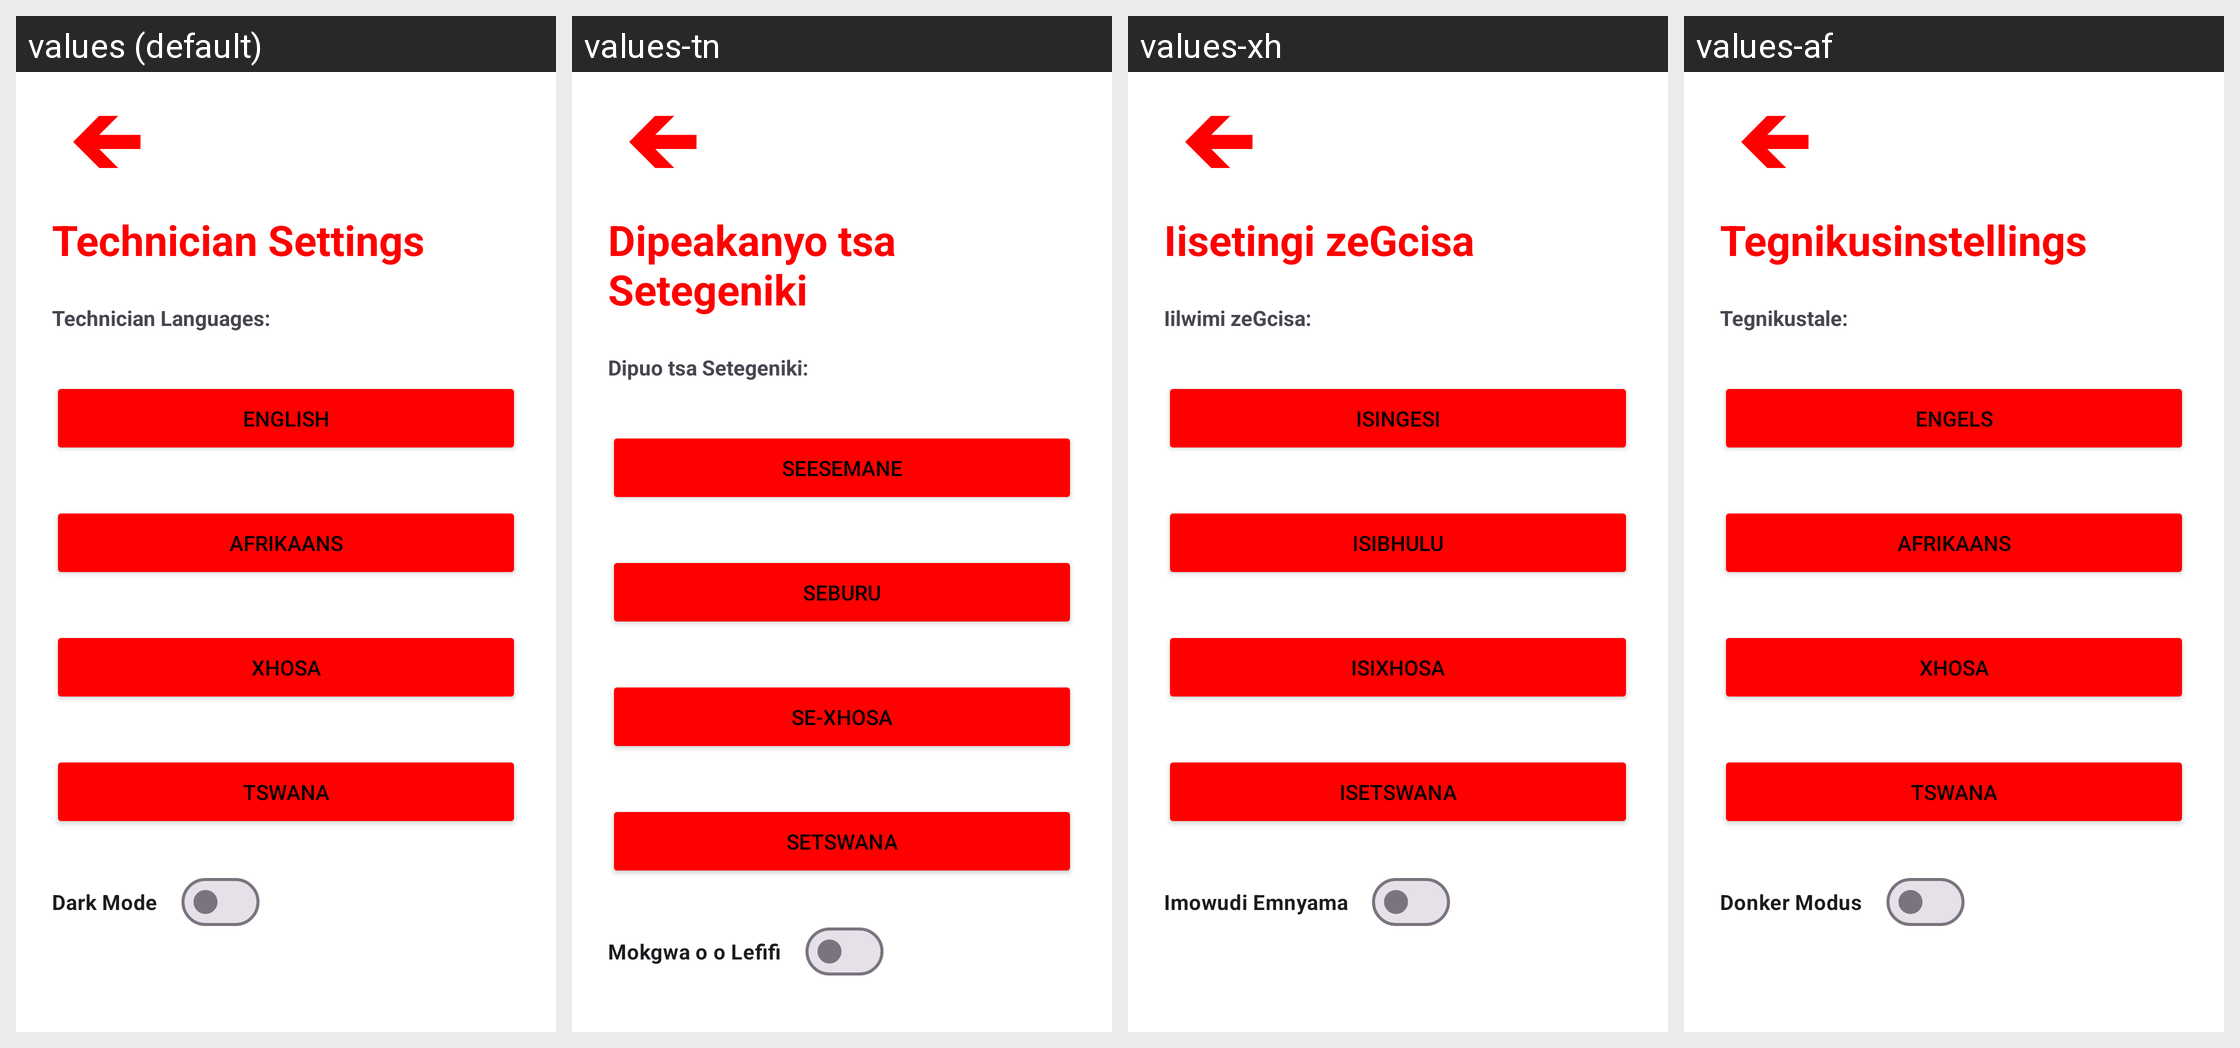

Strings drawn on this Android screen and how each of the app's shown locales translates them:
Android screen res/layout/activity_technician_setting.xml rendered under 4 locales, left to right: values (default), values-tn, values-xh, values-af. Device: Nexus 5 (rendered at 1080×1920; each locale shown at half size, 540×960, under a caption strip naming it); theme Theme.PeAirbrakes.
Strings drawn on this screen, with the default value and each locale's value (text and hints the layout hard-codes, and strings that could not be matched under every locale, appear in the picture but are not listed):

technician_settings
  values: Technician Settings
  values-tn: Dipeakanyo tsa Setegeniki
  values-xh: Iisetingi zeGcisa
  values-af: Tegnikusinstellings

technician_languages
  values: Technician Languages:
  values-tn: Dipuo tsa Setegeniki:
  values-xh: Iilwimi zeGcisa:
  values-af: Tegnikustale:

technician_english
  values: English
  values-tn: Seesemane
  values-xh: IsiNgesi
  values-af: Engels

technician_afrikaans
  values: Afrikaans
  values-tn: Seburu
  values-xh: IsiBhulu
  values-af: Afrikaans

technician_xhosa
  values: Xhosa
  values-tn: Se-Xhosa
  values-xh: IsiXhosa
  values-af: Xhosa

technician_tswana
  values: Tswana
  values-tn: Setswana
  values-xh: ISetswana
  values-af: Tswana

technician_dark_mode
  values: Dark Mode
  values-tn: Mokgwa o o Lefifi
  values-xh: Imowudi Emnyama
  values-af: Donker Modus
